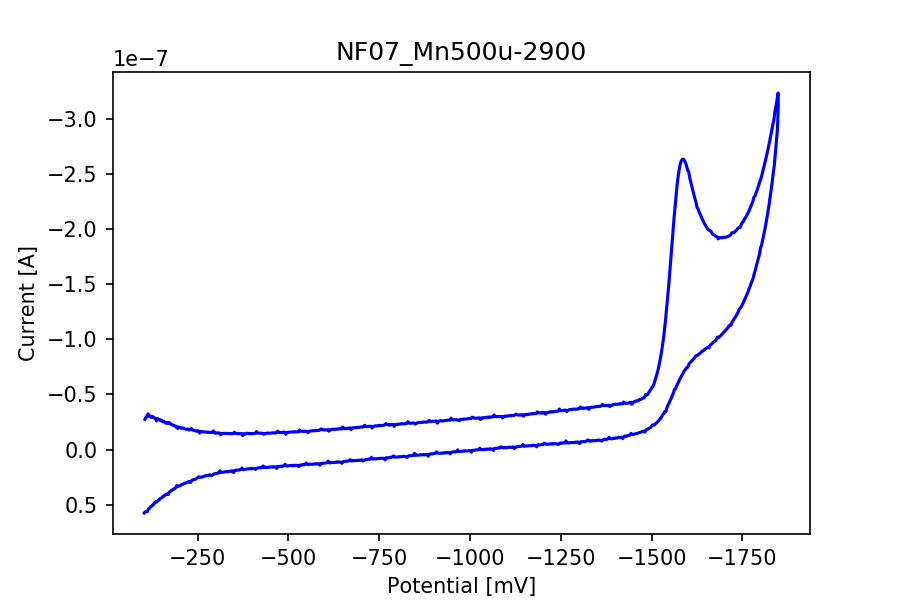

Values plotted in this chart, from the file beside it:
potential, current
-105.2, -2.754370699847225e-08
-108.1, -2.9447082215199734e-08
-110.9, -2.9976371523901404e-08
-113.9, -3.246784597251963e-08
-116.8, -3.0168695867303513e-08
-119.6, -3.0460361297173657e-08
-122.6, -2.9133164381960756e-08
-125.4, -3.001451850110513e-08
-128.3, -2.9545628572976022e-08
-131.2, -2.8587185770732454e-08
-134.1, -2.8230352588139284e-08
-137.0, -2.6061537988369226e-08
-139.9, -2.8253399720199868e-08
-142.8, -2.7020775519304536e-08
-145.7, -2.728700963103886e-08
-148.6, -2.6222073184101564e-08
-151.5, -2.6556653963325892e-08
-154.4, -2.5246146350639622e-08
-157.2, -2.56228477505264e-08
-160.2, -2.4795535182420632e-08
-163.1, -2.3818018891575205e-08
-165.9, -2.4618310684161666e-08
-168.9, -2.375046695277694e-08
-171.8, -2.444029145721095e-08
-174.6, -2.3859344783545905e-08
-177.6, -2.2741956242953486e-08
-180.4, -2.2522611124032074e-08
-183.3, -2.1914643674847723e-08
-186.2, -2.18280182474476e-08
-189.1, -2.0688377303486344e-08
-192.0, -2.116998289068336e-08
-194.9, -1.914898782757773e-08
-197.8, -2.040942753268411e-08
-200.7, -2.01416039635663e-08
-203.6, -1.9520126126622293e-08
-206.5, -1.9430321784455194e-08
-209.4, -1.966556147721149e-08
-212.3, -1.9187134804781453e-08
-215.2, -1.8542609835776866e-08
-218.1, -1.8521946889791516e-08
-221.0, -1.8381279911352782e-08
-223.9, -1.8684071542907342e-08
-226.8, -1.77152972676711e-08
-229.7, -1.8066567349422058e-08
-232.6, -1.907030968709505e-08
-235.4, -1.790444269630623e-08
-238.4, -1.7465752458463405e-08
-241.2, -1.7426810752567935e-08
-244.1, -1.6948384080137897e-08
-247.1, -1.6719502216915553e-08
-249.9, -1.7146271524382216e-08
-252.8, -1.6876858497880915e-08
-255.8, -1.495440979255157e-08
-258.6, -1.6365847949089363e-08
-261.5, -1.636187430563064e-08
-264.4, -1.6040803914165964e-08
-267.3, -1.6043188100241195e-08
-270.2, -1.6011398952571424e-08
-273.1, -1.5858016315064784e-08
-276.0, -1.567761290203884e-08
... 1,147 more rows
